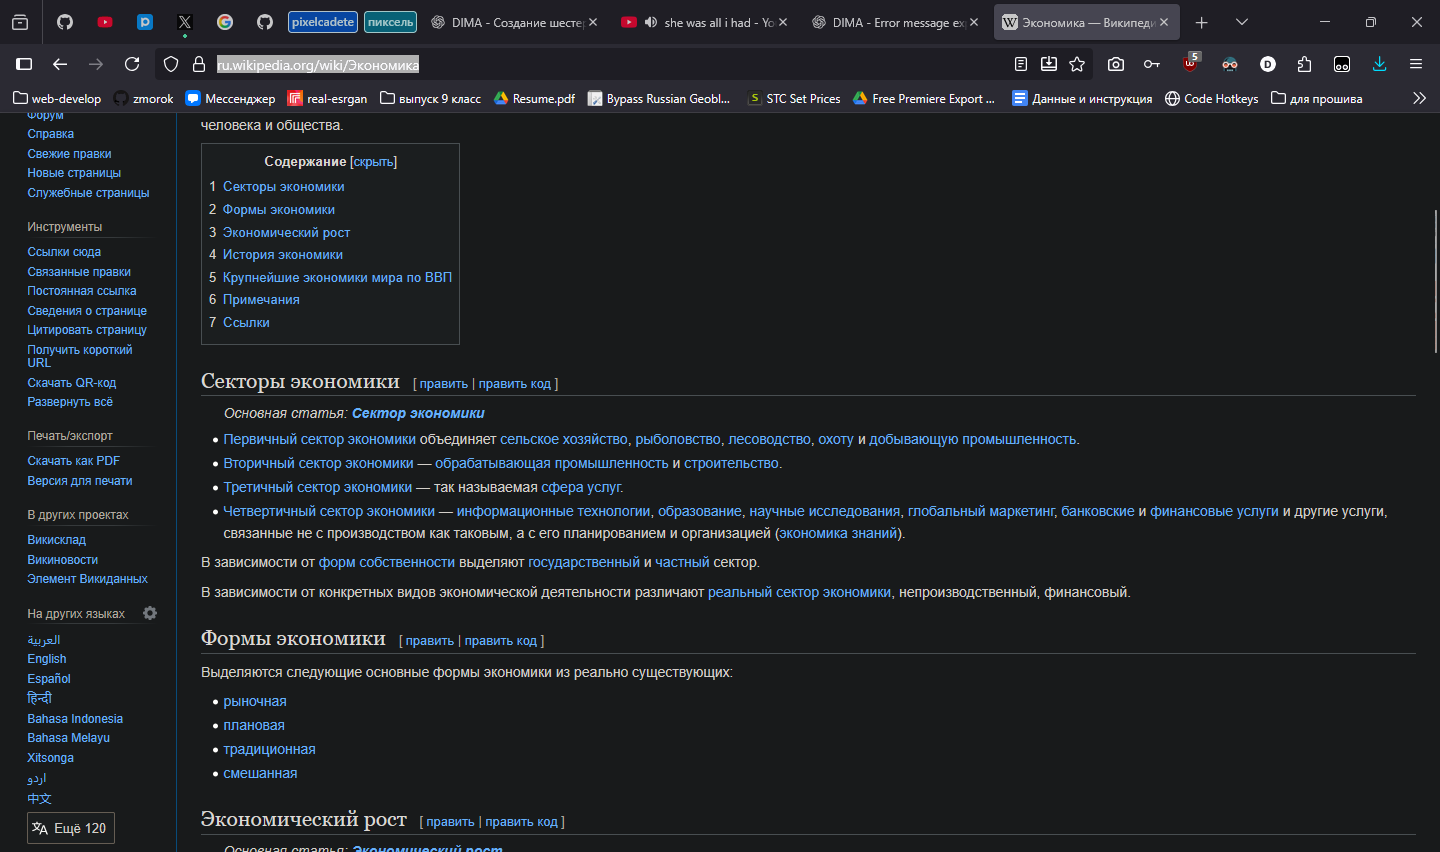
Task: Пустой процесс
Workflow: Main

Step 1: Use Browser Firefox: Экономика - Википедия in window 'Экономика - Википедия' (firefox.exe)

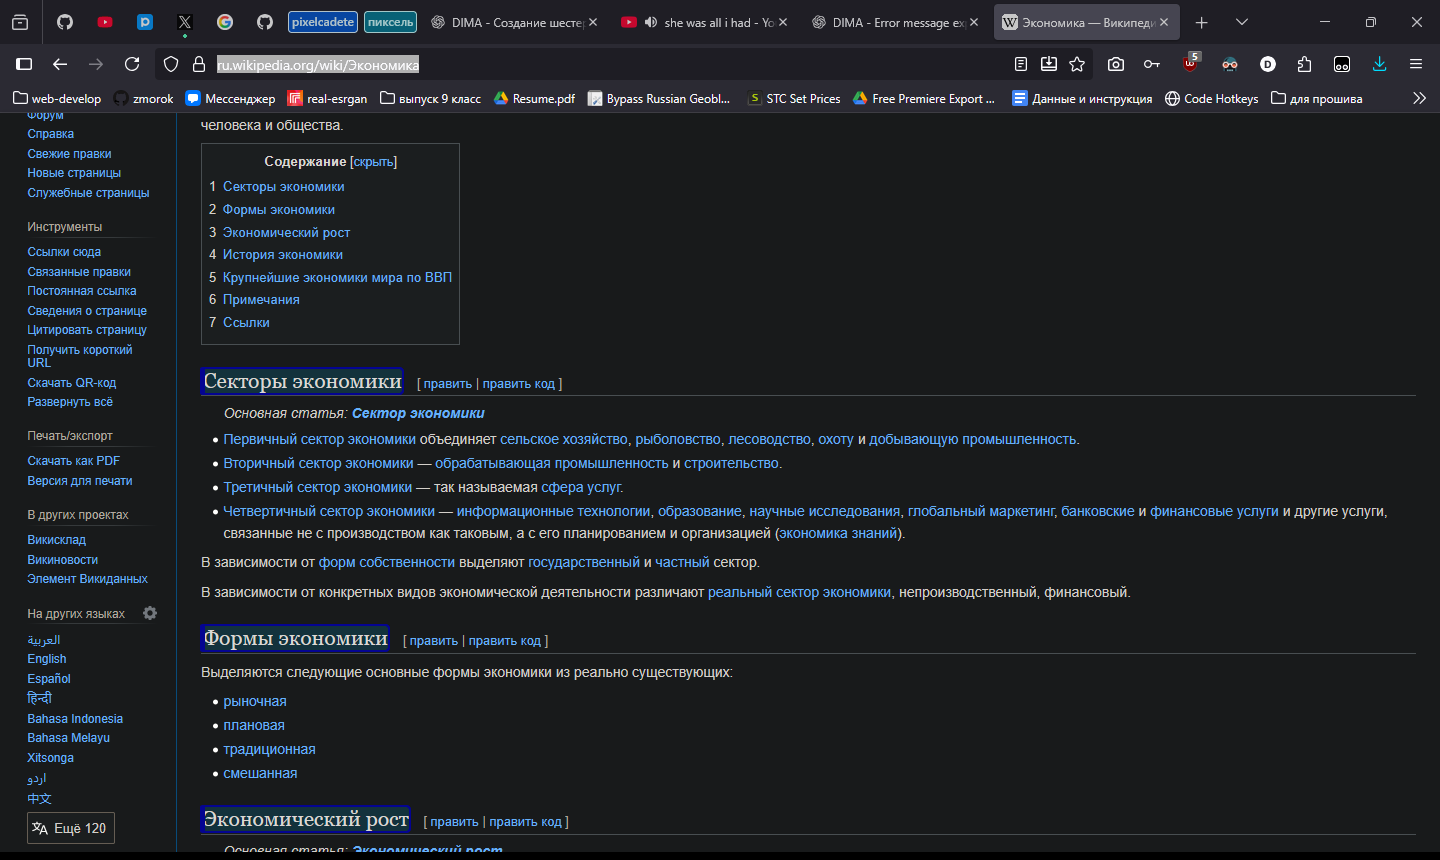
Step 2: get-text from the element in window 'Экономика - Википедия' (firefox.exe)
